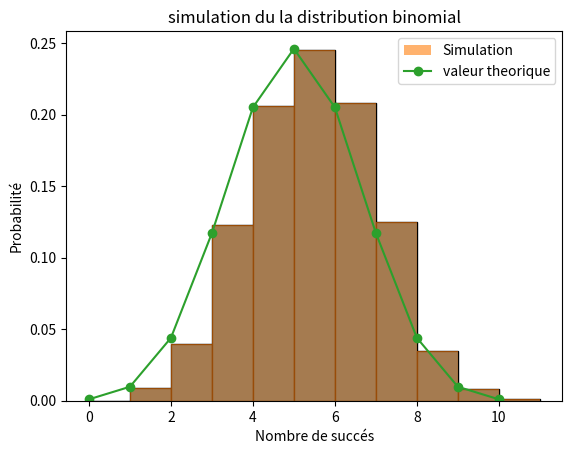

The script that saved this image:
import numpy as np

# Parametres
n = 10      # nombre d'essais
p = 0.5      # probabilité de succès
size = 1000     # nombre d'expériences

# Simulation(Monte Carlo)
samples = np.random.binomial(n, p, size)

print(samples[:10])  # 10 premiers résultats

import matplotlib.pyplot as plt

plt.hist(samples, bins=range(n+2), density=True, edgecolor='black')
plt.xlabel("Nombre de succés")
plt.ylabel("Probabilité")
plt.title("simulation du la distribution binomial")
plt.show()


from scipy.stats import binom
#calcule la probabilité exact
x = np.arange(0, n+1)
theoretical = binom.pmf(x, n, p)

plt.hist(samples, bins=range(n+2), density=True, alpha=0.6, label="Simulation")
plt.plot(x, theoretical, 'o-', label="valeur theorique")
plt.xlabel("Nombre de succés")
plt.ylabel("Probabilité")
plt.legend()
plt.show()


trials = np.random.rand(size, n) < p
manual_samples = trials.sum(axis=1)
